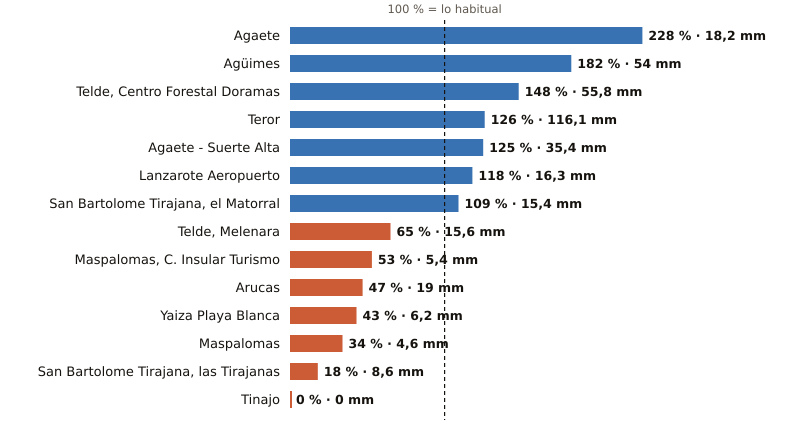

Source data for this figure (header and first rows):
estacion, provincia, indicativo, mm_otono, referencia_mm, pct, periodo_referencia, hasta, hora
Agaete, Las Palmas, C619X, 18.2, 8.0, 228, 2009-2025, 2026-10-29, 19
Agüimes, Las Palmas, C648C, 54.0, 29.7, 182, 2009-2025, 2026-10-29, 20
Telde, Centro Forestal Doramas, Las Palmas, C648N, 55.8, 37.7, 148, 1991-2020, 2026-10-29, 21
Teror, Las Palmas, C656V, 116.1, 91.9, 126, 1993-2025, 2026-10-29, 20
Agaete - Suerte Alta, Las Palmas, C668V, 35.4, 28.3, 125, 1991-2025, 2026-10-29, 20
Lanzarote Aeropuerto, Las Palmas, C029O, 16.3, 13.8, 118, 1991-2020, 2026-10-29, 21
San Bartolome Tirajana, el Matorral, Las Palmas, C639U, 15.4, 14.1, 109, 1991-2020, 2026-10-29, 21
Telde, Melenara, Las Palmas, C649R, 15.6, 24.0, 65, 2009-2025, 2026-10-29, 21
Maspalomas, C. Insular Turismo, Las Palmas, C639M, 5.4, 10.1, 53, 1991-2020, 2026-10-29, 21
Arucas, Las Palmas, C669B, 19.0, 40.4, 47, 2009-2025, 2026-10-29, 20
Yaiza Playa Blanca, Las Palmas, C019V, 6.2, 14.3, 43, 1991-2020, 2026-10-29, 20
Maspalomas, Las Palmas, C689E, 4.6, 13.7, 34, 1991-2020, 2026-10-29, 21
San Bartolome Tirajana, las Tirajanas, Las Palmas, C635B, 8.6, 46.7, 18, 2009-2025, 2026-10-29, 21
Tinajo, Las Palmas, C048W, 0.0, 15.0, 0, 2010-2025, 2026-10-29, 20
